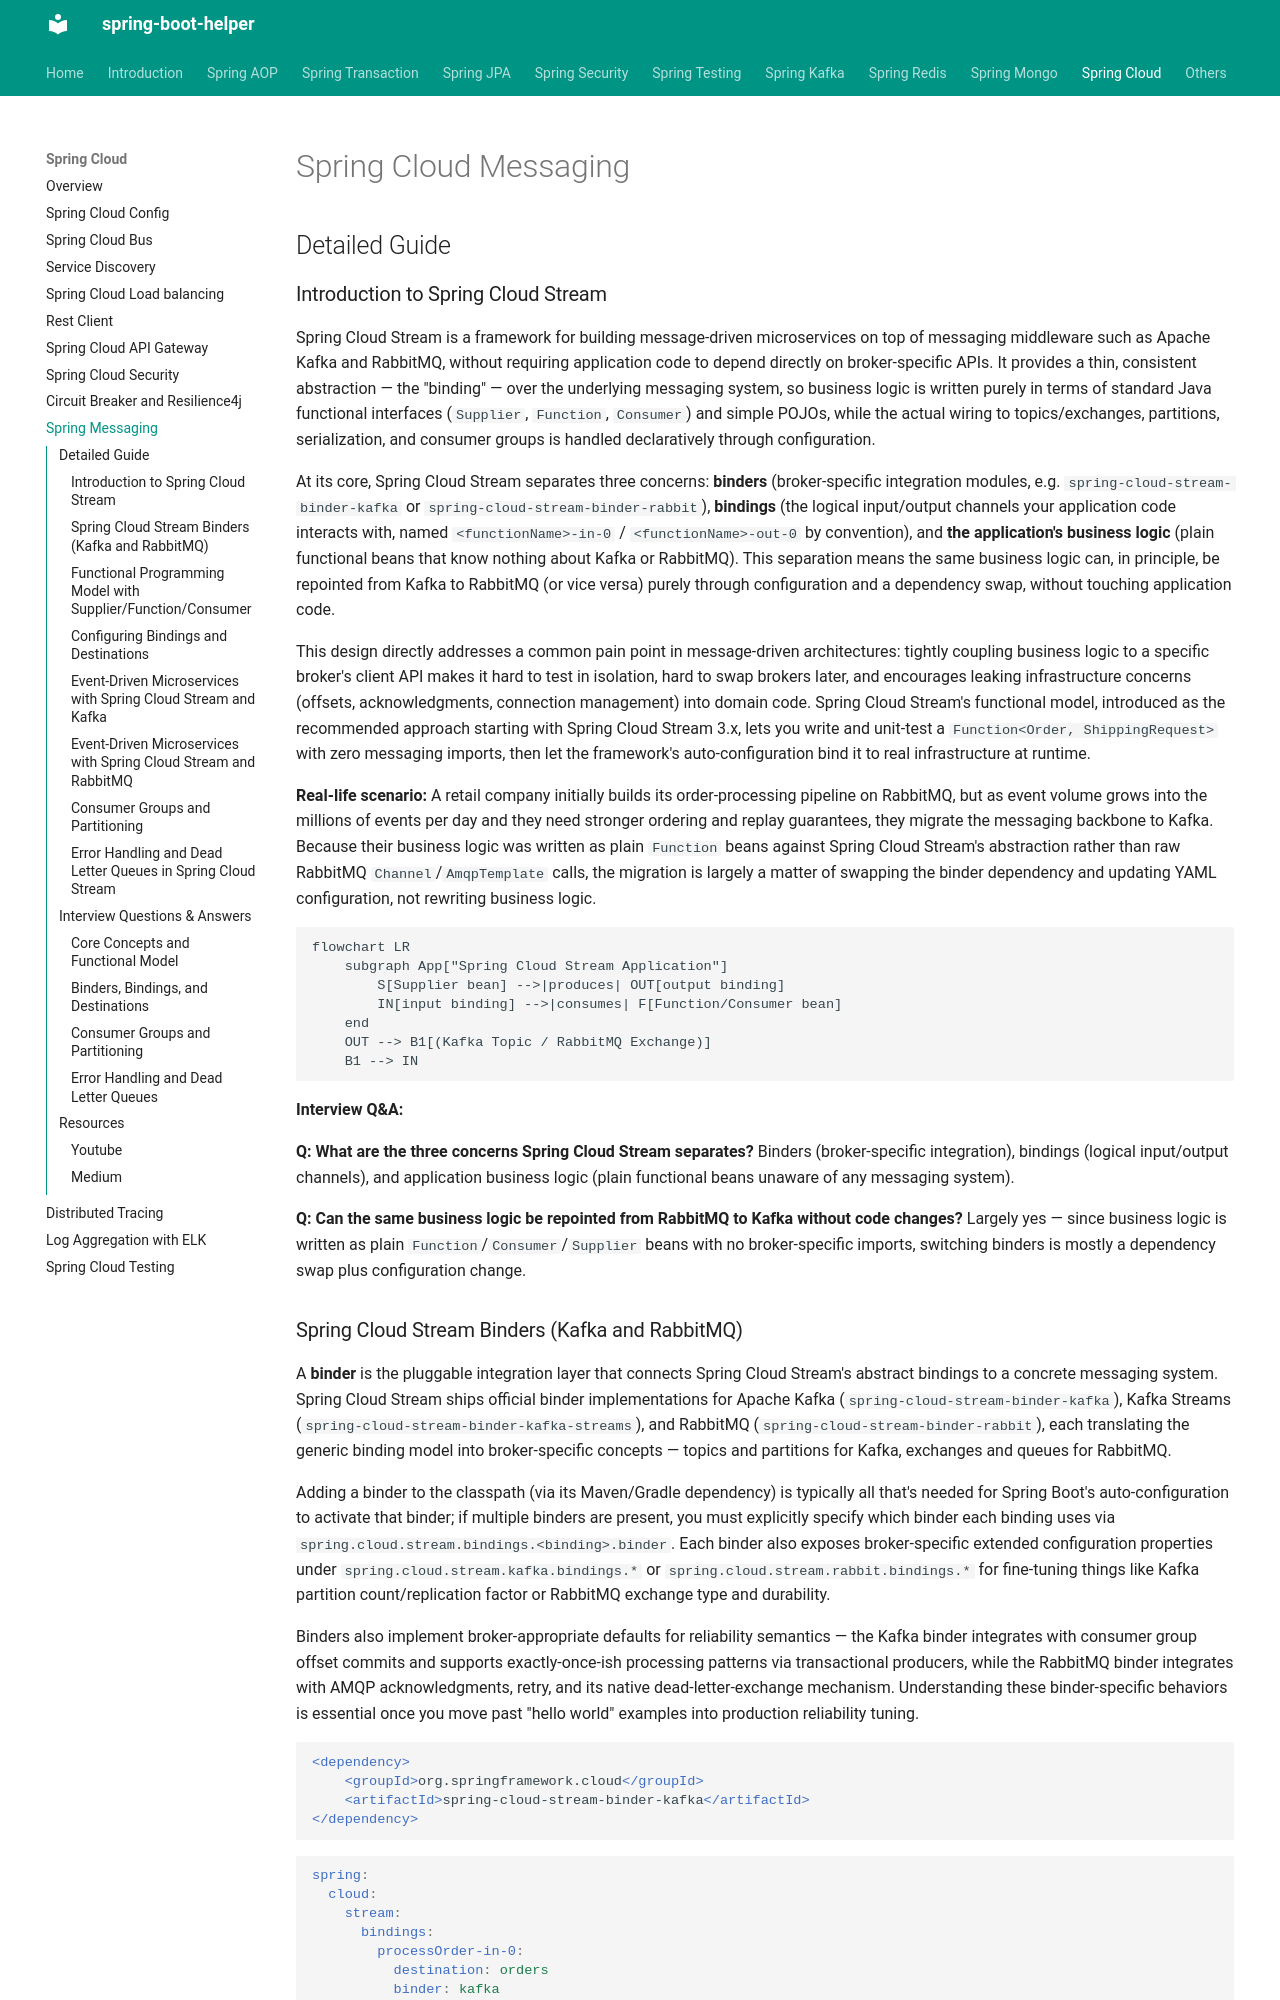

repository: abhishekghoshh/spring-boot-helper · page: spring-cloud/009-messaging/index.html · generator: mkdocs

# Spring Cloud Messaging

## Detailed Guide

### Introduction to Spring Cloud Stream

Spring Cloud Stream is a framework for building message-driven microservices on top of messaging middleware such as Apache Kafka and RabbitMQ, without requiring application code to depend directly on broker-specific APIs. It provides a thin, consistent abstraction — the "binding" — over the underlying messaging system, so business logic is written purely in terms of standard Java functional interfaces (`Supplier`, `Function`, `Consumer`) and simple POJOs, while the actual wiring to topics/exchanges, partitions, serialization, and consumer groups is handled declaratively through configuration.

At its core, Spring Cloud Stream separates three concerns: **binders** (broker-specific integration modules, e.g. `spring-cloud-stream-binder-kafka` or `spring-cloud-stream-binder-rabbit`), **bindings** (the logical input/output channels your application code interacts with, named `<functionName>-in-0` / `<functionName>-out-0` by convention), and **the application's business logic** (plain functional beans that know nothing about Kafka or RabbitMQ). This separation means the same business logic can, in principle, be repointed from Kafka to RabbitMQ (or vice versa) purely through configuration and a dependency swap, without touching application code.

This design directly addresses a common pain point in message-driven architectures: tightly coupling business logic to a specific broker's client API makes it hard to test in isolation, hard to swap brokers later, and encourages leaking infrastructure concerns (offsets, acknowledgments, connection management) into domain code. Spring Cloud Stream's functional model, introduced as the recommended approach starting with Spring Cloud Stream 3.x, lets you write and unit-test a `Function<Order, ShippingRequest>` with zero messaging imports, then let the framework's auto-configuration bind it to real infrastructure at runtime.

**Real-life scenario:** A retail company initially builds its order-processing pipeline on RabbitMQ, but as event volume grows into the millions of events per day and they need stronger ordering and replay guarantees, they migrate the messaging backbone to Kafka. Because their business logic was written as plain `Function` beans against Spring Cloud Stream's abstraction rather than raw RabbitMQ `Channel`/`AmqpTemplate` calls, the migration is largely a matter of swapping the binder dependency and updating YAML configuration, not rewriting business logic.

```mermaid
flowchart LR
    subgraph App["Spring Cloud Stream Application"]
        S[Supplier bean] -->|produces| OUT[output binding]
        IN[input binding] -->|consumes| F[Function/Consumer bean]
    end
    OUT --> B1[(Kafka Topic / RabbitMQ Exchange)]
    B1 --> IN
```

**Interview Q&A:**

**Q: What are the three concerns Spring Cloud Stream separates?**
Binders (broker-specific integration), bindings (logical input/output channels), and application business logic (plain functional beans unaware of any messaging system).

**Q: Can the same business logic be repointed from RabbitMQ to Kafka without code changes?**
Largely yes — since business logic is written as plain `Function`/`Consumer`/`Supplier` beans with no broker-specific imports, switching binders is mostly a dependency swap plus configuration change.
